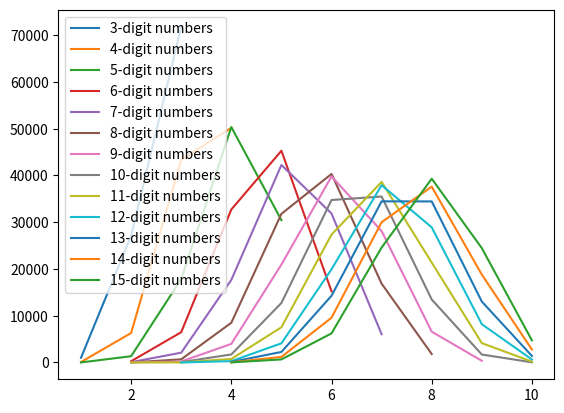

The matplotlib source for this figure:
from random import randrange
import matplotlib.pyplot as plt


def count_digits(DIGITS, MONTE_CARLO):

    dict = {}
    for sim in range(MONTE_CARLO):
        r = randrange(10**(DIGITS-1), 10**DIGITS)
        digits = len(set(str(r)))
        if digits not in list(dict.keys()):
            dict[digits] = 1
        else:
            dict[digits] = dict[digits] + 1

    # Sort dictionary by keys
    keys = list(dict.keys())
    keys.sort()
    sorted_dict = {key : dict[key] for key in keys}
    dict = sorted_dict
    print("{}-digit numbers: ---> {}".format(DIGITS, dict))

    # Plot
    keys = list(dict.keys())
    values = list(dict.values())
    plt.plot(keys, values)
    plt.plot()

    return dict


MONTE_CARLO = 10**5
DIGITS_LIST = list(range(3, 16))

LEGEND = ["{}-digit numbers".format(DIGITS) for DIGITS in DIGITS_LIST]
for DIGITS in DIGITS_LIST:
    dict = count_digits(DIGITS, MONTE_CARLO)
    plt.legend(LEGEND)
plt.show()
